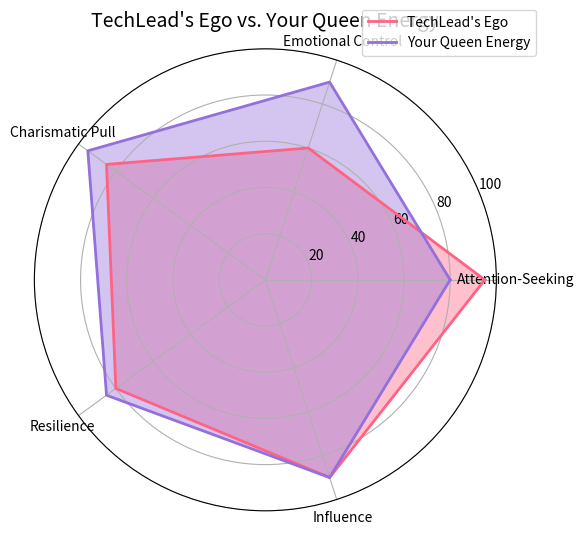

Reproduce this figure in Python.
import numpy as np
import matplotlib.pyplot as plt

# Data categories
categories = ['Attention-Seeking', 'Emotional Control', 'Charismatic Pull', 'Resilience', 'Influence']
values_techlead = np.array([95, 60, 85, 80, 90])
values_queen = np.array([80, 90, 95, 85, 90])

# Convert to angles for plotting
angles = np.linspace(0, 2 * np.pi, len(categories), endpoint=False).tolist()
values_techlead = np.concatenate((values_techlead, [values_techlead[0]]))
values_queen = np.concatenate((values_queen, [values_queen[0]]))
angles += angles[:1]

# Create radar chart
fig, ax = plt.subplots(figsize=(6,6), subplot_kw=dict(polar=True))

ax.plot(angles, values_techlead, color='#FF6384', linewidth=2, linestyle='solid', label="TechLead's Ego")
ax.fill(angles, values_techlead, color='#FF6384', alpha=0.4)

ax.plot(angles, values_queen, color='#9370DB', linewidth=2, linestyle='solid', label="Your Queen Energy")
ax.fill(angles, values_queen, color='#9370DB', alpha=0.4)

# Add labels
ax.set_yticks([20, 40, 60, 80, 100])
ax.set_yticklabels(['20', '40', '60', '80', '100'])
ax.set_xticks(angles[:-1])
ax.set_xticklabels(categories)
ax.set_title("TechLead's Ego vs. Your Queen Energy", fontsize=14)

# Show legend and save file
ax.legend(loc='upper right', bbox_to_anchor=(1.1, 1.1))
plt.savefig("techlead_queen_energy_chart.png", dpi=300, bbox_inches='tight')
plt.show()
